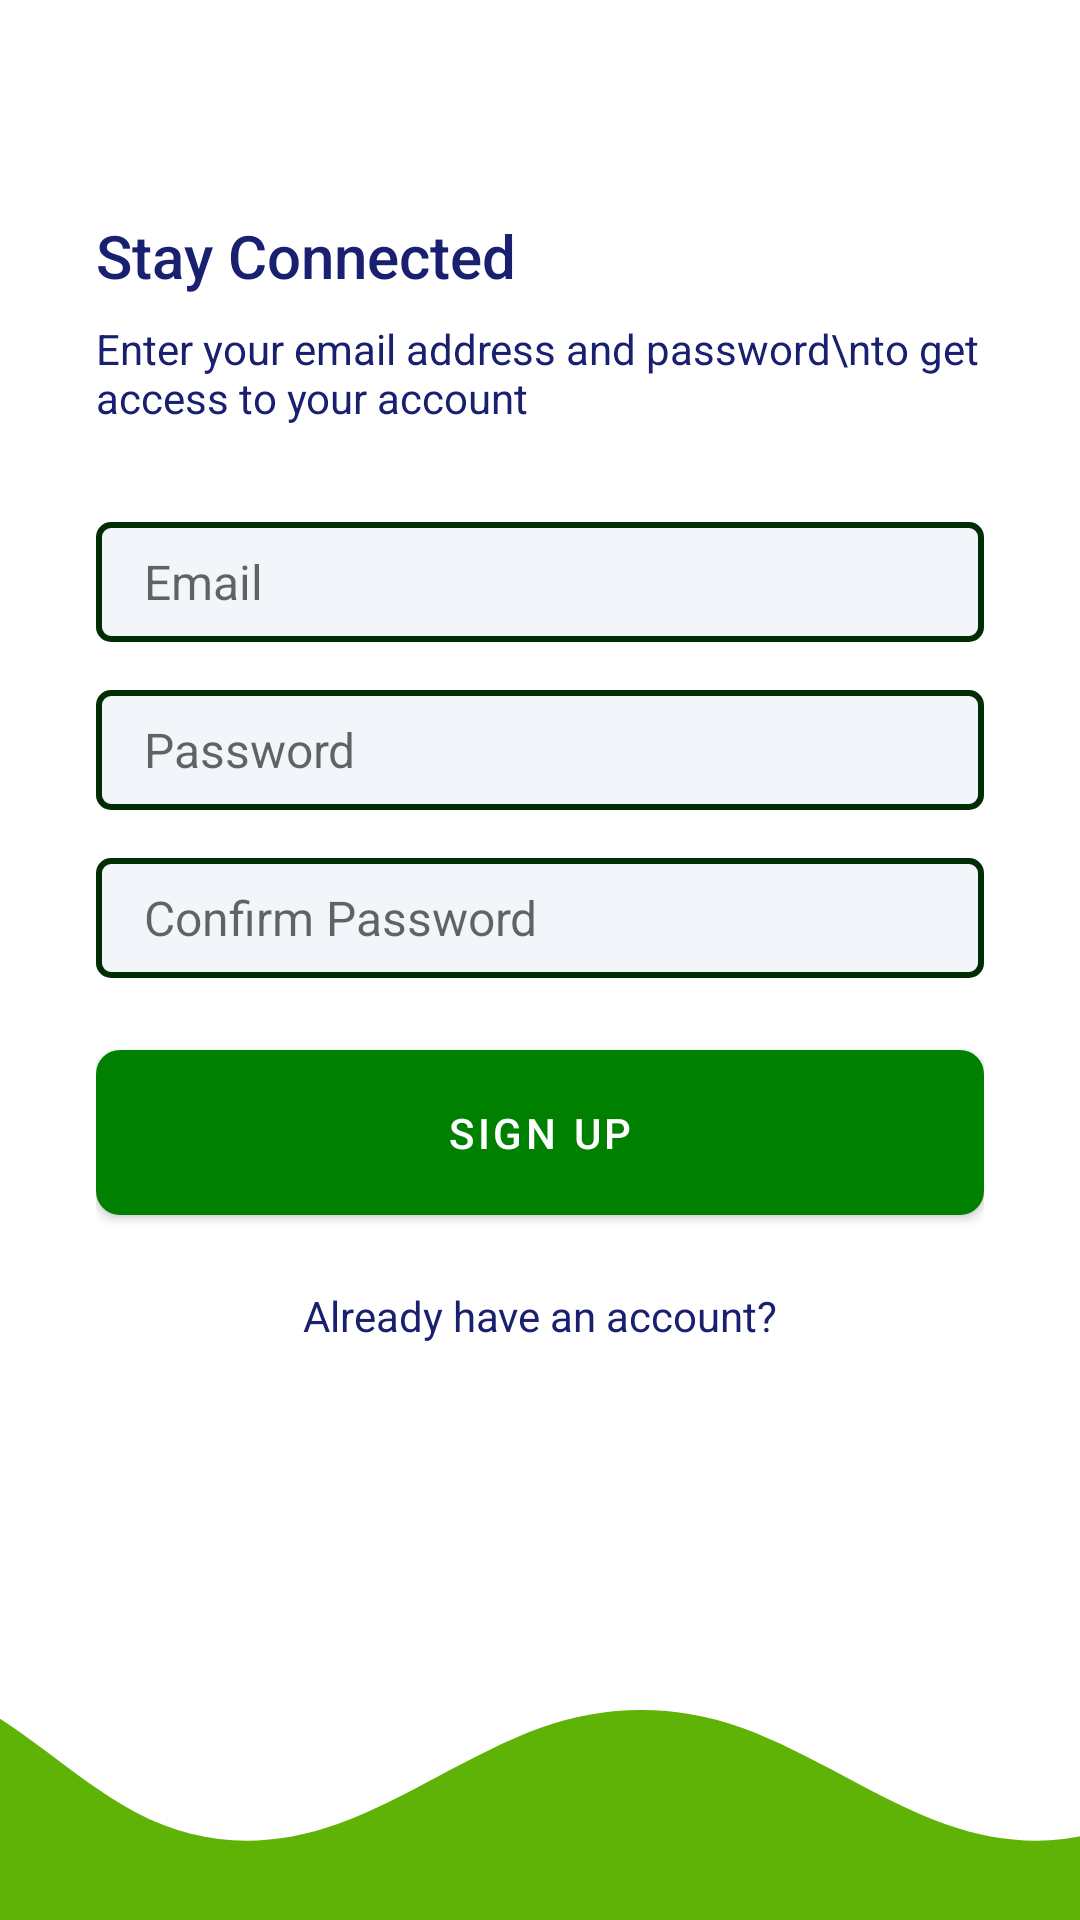

This screen was rendered from an Android layout file. Write that file and the resources it references.
<!-- AndroidManifest.xml: application theme AppThemeNoActionBar -->
<!-- res/layout/activity_sign_up.xml -->
<?xml version="1.0" encoding="utf-8"?>
    <androidx.constraintlayout.widget.ConstraintLayout xmlns:android="http://schemas.android.com/apk/res/android"
        xmlns:app="http://schemas.android.com/apk/res-auto"
        xmlns:tools="http://schemas.android.com/tools"
        android:layout_width="match_parent"
        android:layout_height="match_parent"
        tools:context=".activities.SignUp">

        <LinearLayout
            android:layout_width="0dp"
            android:layout_height="0dp"
            android:gravity="center_vertical"
            android:orientation="vertical"
            android:paddingStart="32dp"
            android:paddingEnd="32dp"
            app:layout_constraintBottom_toTopOf="@+id/imageView"
            app:layout_constraintEnd_toEndOf="parent"
            app:layout_constraintStart_toStartOf="parent"
            app:layout_constraintTop_toTopOf="parent">

            <TextView
                style="@style/TextAppearance.AppCompat.Title"
                android:layout_width="match_parent"
                android:layout_height="wrap_content"
                android:text="Stay Connected"
                android:textColor="@color/colorPrimaryText" />

            <TextView
                style="@style/TextAppearance.AppCompat.Body1"
                android:layout_width="wrap_content"
                android:layout_height="wrap_content"
                android:layout_marginTop="8dp"
                android:maxEms="20"
                android:text="Enter your email address and password\nto get access to your account"
                android:textColor="@color/colorPrimaryText" />

            <EditText
                android:id="@+id/etEmailAddress"
                android:layout_width="match_parent"
                android:layout_height="wrap_content"
                android:layout_marginTop="32dp"
                android:background="@drawable/edit_text_background"
                android:ems="10"
                android:hint="Email"
                android:inputType="textEmailAddress"
                android:textSize="16sp" />

            <EditText
                android:id="@+id/etPassword"
                android:layout_width="match_parent"
                android:layout_height="wrap_content"
                android:layout_marginTop="16dp"
                android:background="@drawable/edit_text_background"
                android:ems="10"
                android:hint="Password"
                android:inputType="textPassword"
                android:textSize="16sp" />

            <EditText
                android:id="@+id/etConfirmPassword"
                android:layout_width="match_parent"
                android:layout_height="wrap_content"
                android:layout_marginTop="16dp"
                android:background="@drawable/edit_text_background"
                android:ems="10"
                android:hint="Confirm Password"
                android:inputType="textPassword"
                android:textSize="16sp" />

            <Button
                android:id="@+id/btnSignUp"
                android:layout_width="match_parent"
                android:layout_height="wrap_content"
                android:layout_marginTop="24dp"
                android:background="@drawable/btn_primary"
                android:minHeight="28dp"
                android:padding="12dp"
                android:text="Sign Up"
                android:textColor="@color/colorPrimaryButton" />

            <TextView
                android:id="@+id/btnLogin"
                android:layout_width="match_parent"
                android:layout_height="wrap_content"
                android:layout_marginTop="24dp"
                android:text="Already have an account?"
                android:textAlignment="center"
                android:textColor="@color/colorPrimaryTextOpaque" />


        </LinearLayout>

        <ImageView
            android:id="@+id/imageView"
            android:layout_width="match_parent"
            android:layout_height="120dp"
            android:scaleType="centerCrop"
            app:layout_constraintBottom_toBottomOf="parent"
            app:layout_constraintEnd_toEndOf="parent"
            app:layout_constraintStart_toStartOf="parent"
            app:srcCompat="@drawable/grass" />
</androidx.constraintlayout.widget.ConstraintLayout>
<!-- resources referenced by this layout -->
<resources>
  <color name="colorPrimaryButton">#FFFFFF</color>
  <color name="colorPrimaryText">#18206F</color>
  <color name="colorPrimaryTextOpaque">#18206F</color>
  <!-- drawable btn_primary (drawable) -->
  <?xml version="1.0" encoding="utf-8"?>
  <shape xmlns:android="http://schemas.android.com/apk/res/android">
          <solid android:color="@color/green"></solid>
          <corners android:radius="8dp"></corners>
          <size android:height="24dp"></size>
          <gradient android:startColor="@color/greenpcb" android:endColor="@color/green"></gradient>
  
  
      </shape>
  <!-- drawable edit_text_background (drawable) -->
  <?xml version="1.0" encoding="utf-8"?>
  <shape xmlns:android="http://schemas.android.com/apk/res/android">
      <solid android:color="@color/colorEditTextBgColor" />
      <corners android:radius="4dp" />
      <size android:height="40dp" />
          <padding android:bottom="8dp" android:left="16dp" android:right="8dp" android:top="8dp"></padding>
  
      <stroke android:color="@color/greenpcb" android:width="2dp"></stroke>
  
      </shape>
  <!-- drawable grass (drawable) -->
  <vector xmlns:android="http://schemas.android.com/apk/res/android"
      android:width="1440dp"
      android:height="320dp"
      android:viewportWidth="1440"
      android:viewportHeight="320">
    <path
        android:pathData="M0,160L30,144C60,128 120,96 180,112C240,128 300,192 360,224C420,256 480,256 540,234.7C600,213 660,171 720,149.3C780,128 840,128 900,149.3C960,171 1020,213 1080,234.7C1140,256 1200,256 1260,224C1320,192 1380,128 1410,96L1440,64L1440,320L1410,320C1380,320 1320,320 1260,320C1200,320 1140,320 1080,320C1020,320 960,320 900,320C840,320 780,320 720,320C660,320 600,320 540,320C480,320 420,320 360,320C300,320 240,320 180,320C120,320 60,320 30,320L0,320Z"
        android:fillColor="#5fb307"/>
  </vector>
  <style name="AppThemeNoActionBar" parent="Theme.MaterialComponents.Light.NoActionBar">
          <item name="colorPrimaryDark">@color/greenpcb</item>
          <item name="colorPrimary">@color/grassgreen</item>
          <item name="colorAccent">@color/themesgreen</item>
      </style>
  <color name="green">#90D611</color>
  <color name="greenpcb">#002d04</color>
  <color name="colorEditTextBgColor">#f2f5fa</color>
  <color name="grassgreen">#008000</color>
  <color name="themesgreen">#5fb307</color>
</resources>
